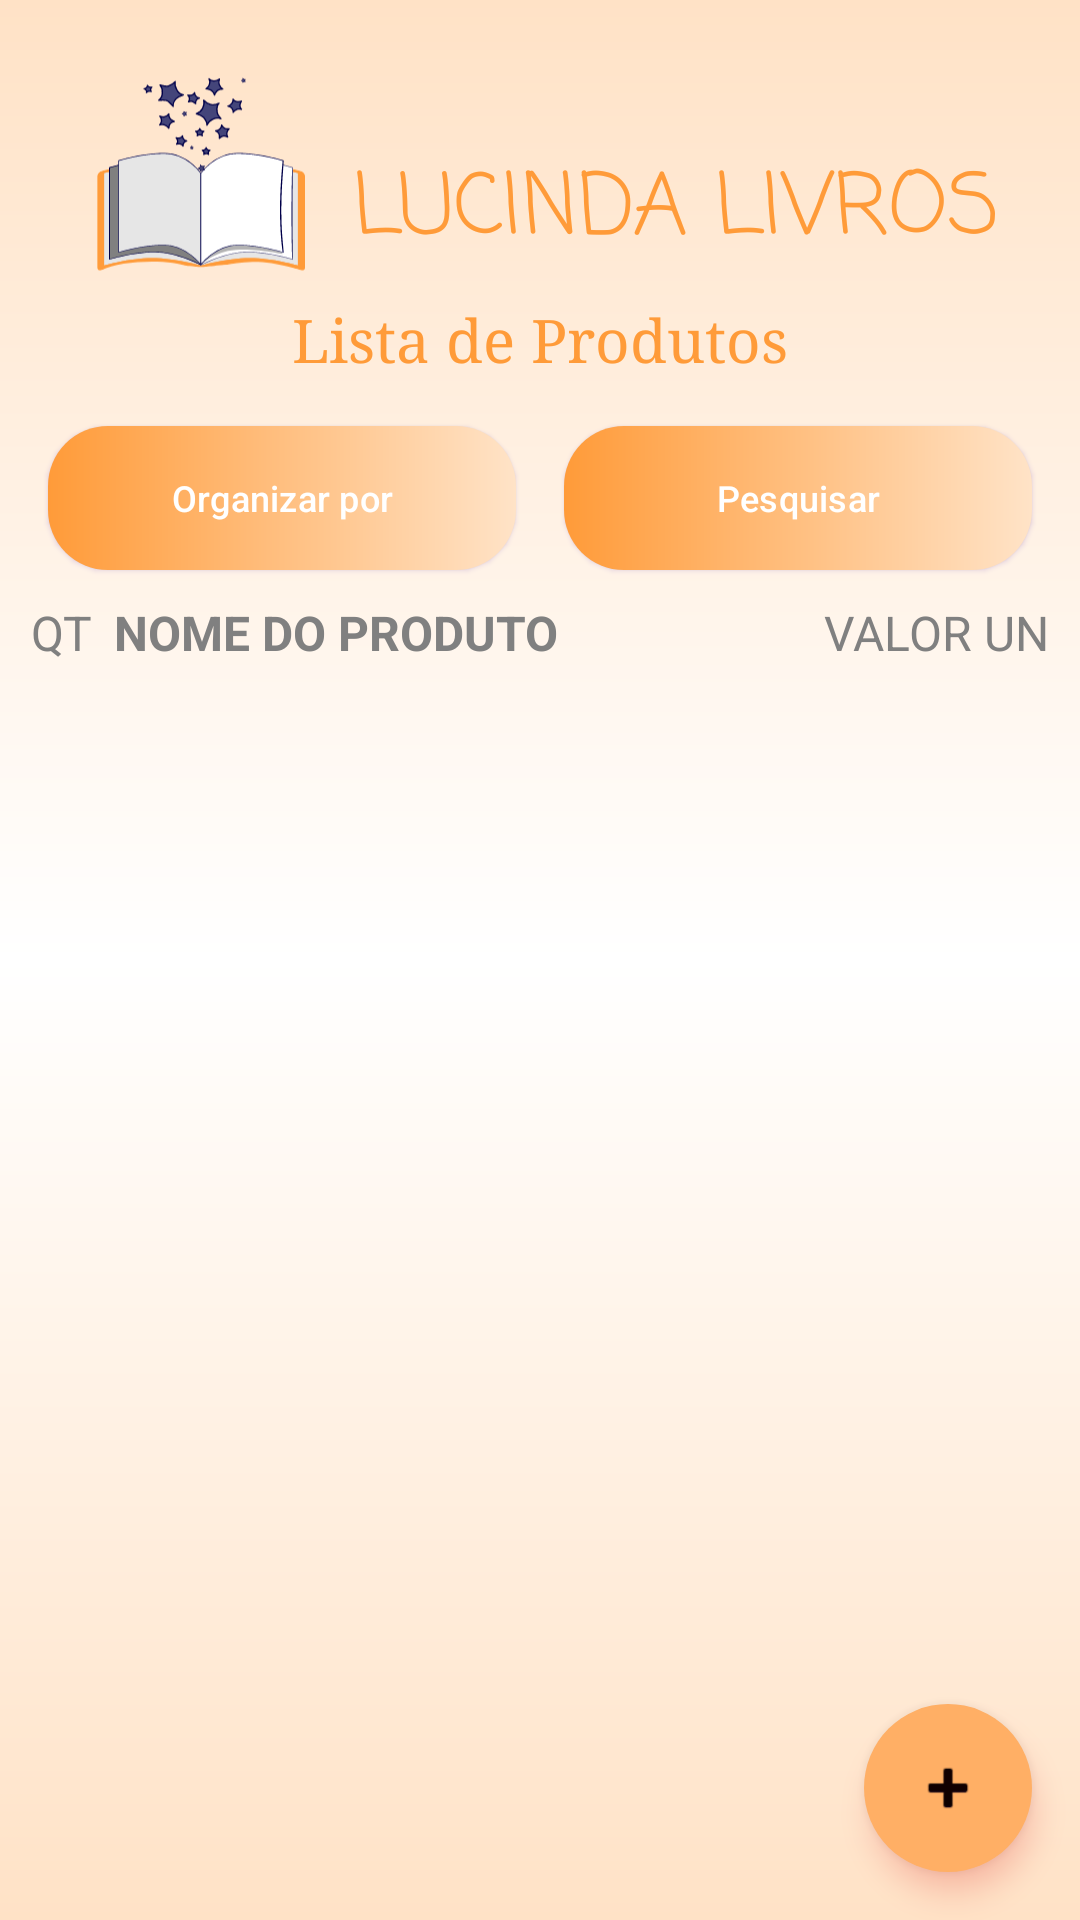

Reconstruct the res/layout file that produces this screen, plus the resources it refers to.
<!-- AndroidManifest.xml: application theme Theme.ProjetoFinal -->
<!-- res/layout/products_list_activity.xml -->
<?xml version="1.0" encoding="utf-8"?>
<androidx.constraintlayout.widget.ConstraintLayout
    xmlns:android="http://schemas.android.com/apk/res/android"
    xmlns:app="http://schemas.android.com/apk/res-auto"
    xmlns:tools="http://schemas.android.com/tools"
    android:layout_width="match_parent"
    android:layout_height="match_parent"
    android:background="@drawable/bg_screen"
    android:elevation="0dp"
    tools:context=".ProductsListActivity">

    <ImageView
        android:id="@+id/imageView"
        android:layout_width="80dp"
        android:layout_height="80dp"
        android:layout_marginTop="20dp"
        android:layout_marginStart="16dp"
        android:backgroundTint="@null"
        app:layout_constraintHorizontal_bias="0.498"
        app:layout_constraintStart_toStartOf="parent"
        app:layout_constraintTop_toTopOf="parent"
        app:layout_constraintEnd_toStartOf="@id/textView2"
        app:layout_constraintBottom_toTopOf="@id/title_products_list"
        app:srcCompat="@drawable/book_colored_svg" />

    <TextView
        android:id="@+id/textView2"
        android:layout_width="wrap_content"
        android:layout_height="wrap_content"
        android:layout_marginTop="20dp"
        android:layout_marginEnd="16dp"
        android:fontFamily="casual"
        android:text="@string/app_title"
        android:textColor="@color/orange"
        android:textSize="28sp"
        app:layout_constraintBottom_toBottomOf="@id/imageView"
        app:layout_constraintEnd_toEndOf="parent"
        app:layout_constraintStart_toEndOf="@id/imageView"
        app:layout_constraintTop_toTopOf="@id/imageView" />

    <TextView
        android:id="@+id/title_products_list"
        android:layout_width="match_parent"
        android:layout_height="wrap_content"
        android:layout_marginStart="16dp"
        android:layout_marginEnd="16dp"
        android:gravity="center_horizontal|center_vertical"
        android:text="@string/title_products_list"
        android:textSize="20sp"
        android:textColor="@color/orange"
        android:fontFamily="serif"
        app:layout_constraintEnd_toEndOf="parent"
        app:layout_constraintStart_toStartOf="parent"
        app:layout_constraintTop_toBottomOf="@id/imageView" />

    <Button
        android:id="@+id/button_organize_products_list"
        style="@style/StyledButton"
        android:layout_width="0dp"
        android:layout_height="48dp"
        android:layout_marginStart="16dp"
        android:layout_marginTop="16dp"
        android:layout_marginEnd="8dp"
        android:text="@string/botao_organizar"
        android:textSize="12sp"
        app:backgroundTint="@null"
        app:layout_constraintEnd_toStartOf="@id/button_search_products_list"
        app:layout_constraintStart_toStartOf="parent"
        app:layout_constraintTop_toBottomOf="@+id/title_products_list" />














    <Button
        android:id="@+id/button_search_products_list"
        style="@style/StyledButton"
        android:layout_width="0dp"
        android:layout_height="48dp"
        android:layout_marginTop="16dp"
        android:layout_marginEnd="16dp"
        android:layout_marginStart="8dp"
        android:text="@string/botao_pesquisar"
        android:textSize="12sp"
        app:backgroundTint="@null"
        app:layout_constraintEnd_toEndOf="parent"
        app:layout_constraintHorizontal_bias="1.0"
        app:layout_constraintStart_toEndOf="@+id/button_organize_products_list"
        app:layout_constraintTop_toBottomOf="@+id/title_products_list" />

    <EditText
        android:id="@+id/input_search_products_list"
        android:layout_width="0dp"
        android:layout_height="wrap_content"
        android:layout_marginStart="16dp"
        android:layout_marginEnd="16dp"
        android:layout_marginTop="2dp"
        android:layout_marginBottom="2dp"
        android:paddingEnd="15dp"
        android:visibility="gone"
        android:hint="@string/botao_pesquisar"
        app:layout_constraintEnd_toEndOf="parent"
        app:layout_constraintStart_toStartOf="parent"
        app:layout_constraintTop_toBottomOf="@id/button_organize_products_list"
        android:inputType="textCapSentences|textAutoCorrect"
        />

    <TextView
        android:id="@+id/button_close_products_list"
        android:layout_width="wrap_content"
        android:layout_height="wrap_content"
        android:text="X"
        android:textSize="16sp"
        android:padding="5dp"
        android:visibility="gone"
        app:layout_constraintEnd_toEndOf="@id/input_search_products_list"
        app:layout_constraintTop_toTopOf="@id/input_search_products_list"
        />

    <TextView
        android:id="@+id/quantProdTitle"
        android:layout_width="25dp"
        android:layout_height="wrap_content"
        android:layout_marginStart="8dp"
        android:layout_marginTop="10dp"
        android:text="QT"
        android:textSize="16sp"
        android:textAlignment="center"
        android:textColor="@android:color/tertiary_text_light"
        app:layout_constraintStart_toStartOf="parent"
        app:layout_constraintBottom_toTopOf="@id/productsList"
        app:layout_constraintTop_toBottomOf="@id/input_search_products_list"
        app:layout_constraintEnd_toStartOf="@id/nameProdTitle"
        app:layout_constraintHorizontal_bias="0.0"/>

    <TextView
        android:id="@+id/nameProdTitle"
        android:layout_width="0dp"
        android:layout_height="wrap_content"
        android:layout_marginTop="10dp"
        android:paddingStart="5dp"
        android:paddingEnd="5dp"
        android:text="NOME DO PRODUTO"
        android:textSize="16sp"
        android:textStyle="bold"
        android:textColor="@android:color/tertiary_text_light"
        app:layout_constraintEnd_toStartOf="@id/priceProdTitle"
        app:layout_constraintStart_toEndOf="@id/quantProdTitle"
        app:layout_constraintBottom_toTopOf="@id/productsList"
        app:layout_constraintTop_toBottomOf="@id/input_search_products_list"
        app:layout_constraintHorizontal_bias="0.0"/>

    <TextView
        android:id="@+id/priceProdTitle"
        android:layout_width="80dp"
        android:layout_height="wrap_content"
        android:layout_marginEnd="8dp"
        android:layout_marginTop="10dp"
        android:text="VALOR UN"
        android:textSize="16sp"
        android:textAlignment="center"
        android:textColor="@android:color/tertiary_text_light"
        app:layout_constraintStart_toEndOf="@id/nameProdTitle"
        app:layout_constraintBottom_toTopOf="@id/productsList"
        app:layout_constraintTop_toBottomOf="@id/input_search_products_list"
        app:layout_constraintEnd_toEndOf="parent"
        app:layout_constraintHorizontal_bias="0.0"/>

    <androidx.recyclerview.widget.RecyclerView
        android:id="@+id/productsList"
        android:layout_width="match_parent"
        android:layout_height="0dp"
        android:layout_marginStart="1dp"
        app:layout_constraintBottom_toBottomOf="parent"
        app:layout_constraintEnd_toEndOf="parent"
        app:layout_constraintHorizontal_bias="0.5"
        app:layout_constraintStart_toStartOf="parent"
        app:layout_constraintTop_toBottomOf="@+id/nameProdTitle"
        app:layout_constraintVertical_bias="0.5"
        tools:itemCount="5"
        tools:listitem="@layout/custom_list_layout" />

    <com.google.android.material.floatingactionbutton.FloatingActionButton
        android:id="@+id/fab_new_product"
        android:layout_width="wrap_content"
        android:layout_height="wrap_content"
        android:layout_marginEnd="16dp"
        android:layout_marginBottom="16dp"
        android:contentDescription="@string/text_adicionar_produto"
        style="@style/StyledFAB"
        app:layout_constraintBottom_toBottomOf="parent"
        app:layout_constraintEnd_toEndOf="parent"/>


</androidx.constraintlayout.widget.ConstraintLayout>
<!-- res/layout/custom_list_layout.xml (included above) -->
<?xml version="1.0" encoding="utf-8"?>
<androidx.constraintlayout.widget.ConstraintLayout
    xmlns:android="http://schemas.android.com/apk/res/android"
    xmlns:app="http://schemas.android.com/apk/res-auto"
    xmlns:tools="http://schemas.android.com/tools"
    android:layout_width="match_parent"
    android:layout_height="wrap_content">

    <androidx.cardview.widget.CardView
        android:id="@+id/productLineCardView"
        android:layout_width="match_parent"
        android:layout_height="wrap_content"
        app:layout_constraintBottom_toBottomOf="parent"
        app:layout_constraintEnd_toEndOf="parent"
        app:layout_constraintStart_toStartOf="parent"
        app:layout_constraintTop_toTopOf="parent"
        app:cardCornerRadius="5dp"
        app:cardUseCompatPadding="true">

        <androidx.constraintlayout.widget.ConstraintLayout
            android:layout_width="match_parent"
            android:layout_height="wrap_content"
            android:layout_marginVertical="4dp">

            <TextView
                android:id="@+id/quantProd"
                android:layout_width="25dp"
                android:layout_height="wrap_content"
                android:layout_marginStart="8dp"
                android:text="00"
                android:textSize="16sp"
                android:textAlignment="center"
                app:layout_constraintBottom_toBottomOf="parent"
                app:layout_constraintStart_toStartOf="parent"
                app:layout_constraintTop_toTopOf="parent"
                app:layout_constraintEnd_toStartOf="@id/nameProd"
                app:layout_constraintHorizontal_bias="0.0"/>

            <TextView
                android:id="@+id/nameProd"
                android:layout_width="0dp"
                android:layout_height="wrap_content"
                android:paddingStart="5dp"
                android:paddingEnd="5dp"
                android:text="produto"
                android:textSize="16sp"
                android:textStyle="bold"
                app:layout_constraintBottom_toBottomOf="parent"
                app:layout_constraintEnd_toStartOf="@id/priceProd"
                app:layout_constraintStart_toEndOf="@id/quantProd"
                app:layout_constraintTop_toTopOf="parent"
                app:layout_constraintHorizontal_bias="0.0"/>

            <TextView
                android:id="@+id/priceProd"
                android:layout_width="80dp"
                android:layout_height="wrap_content"
                android:layout_marginEnd="8dp"
                android:text="R$100,00"
                android:textSize="16sp"
                android:textAlignment="center"
                app:layout_constraintBottom_toBottomOf="parent"
                app:layout_constraintStart_toEndOf="@id/nameProd"
                app:layout_constraintTop_toTopOf="parent"
                app:layout_constraintEnd_toEndOf="parent"
                app:layout_constraintHorizontal_bias="0.0"/>

        </androidx.constraintlayout.widget.ConstraintLayout>

    </androidx.cardview.widget.CardView>

</androidx.constraintlayout.widget.ConstraintLayout>
<!-- resources referenced by this layout -->
<resources>
  <color name="orange">#FF9B39</color>
  <!-- drawable bg_screen (drawable) -->
  <?xml version="1.0" encoding="utf-8"?>
  <shape xmlns:android="http://schemas.android.com/apk/res/android">
      <gradient
          android:angle="-45"
          android:type="linear"
          android:startColor="#FFE2C6"
          android:centerColor="#fffffF"
          android:endColor="#FFE2C6"
          >
      </gradient>
  </shape>
  <!-- drawable book_colored_svg: vector/xml drawable (drawable, 15591 chars, omitted) -->
  <string name="app_title">LUCINDA LIVROS</string>
  <string name="botao_filtrar">Filtrar</string>
  <string name="botao_organizar">Organizar por</string>
  <string name="botao_pesquisar">Pesquisar</string>
  <string name="text_adicionar_produto">Adicionar Produto</string>
  <string name="title_products_list">Lista de Produtos</string>
  <style name="StyledButton" parent="Widget.Material3.Button.ElevatedButton">
          <item name="android:background">@drawable/bg_button</item>
          <item name="android:backgroundTint">@null</item>
          <item name="android:shadowRadius">0.5</item>
          <item name="android:textColor">@color/white</item>
          <item name="android:spotShadowAlpha">0.8</item>
          <item name="android:outlineSpotShadowColor" tools:targetApi="p">#673AB7</item>
      </style>
  <style name="StyledFAB" parent="Widget.Material3.FloatingActionButton.Primary">
          <item name="android:src">@android:drawable/ic_input_add</item>
          <item name="android:backgroundTint">@color/light_orange</item>
          <item name="android:shadowRadius">0.5</item>
          <item name="cornerSize">50%</item>
          <item name="cornerFamily">rounded</item>
          <item name="android:textColor">@color/white</item>
          <item name="android:ambientShadowAlpha">0.01</item>
          <item name="android:spotShadowAlpha">0.08</item>
          <item name="fabSize">normal</item>
          <item name="tintMode">multiply</item>
          <item name="android:outlineSpotShadowColor" tools:targetApi="p">@color/red</item>
          <item name="shapeAppearanceOverlay">@style/fabShapeStyle1</item>
      </style>
  <style name="Theme.ProjetoFinal" parent="Base.Theme.ProjetoFinal" />
  <!-- drawable bg_button (drawable) -->
  <?xml version="1.0" encoding="utf-8"?>
  <shape xmlns:android="http://schemas.android.com/apk/res/android"
      xmlns:app="http://schemas.android.com/apk/res-auto"
      android:shape="rectangle">
      <gradient
          android:type="linear"
          android:angle="0"
          android:gradientRadius="1dp"
          android:startColor="#FF9B39"
          android:endColor="#FFE3C7">
      </gradient>
      <corners android:radius="20dp" />
  </shape>
  <color name="white">#FFFFFFFF</color>
  <color name="light_orange">#FFAF65</color>
  <color name="red">#D50B0B</color>
  <style name="fabShapeStyle1" parent="ShapeAppearance.MaterialComponents.SmallComponent">
          <item name="cornerSize">50%</item>
          <item name="cornerFamily">rounded</item>
      </style>
  <style name="Base.Theme.ProjetoFinal" parent="Theme.Material3.DayNight.NoActionBar">
          <item name="colorPrimary">@color/light_orange</item>
  
          
          
      </style>
</resources>
